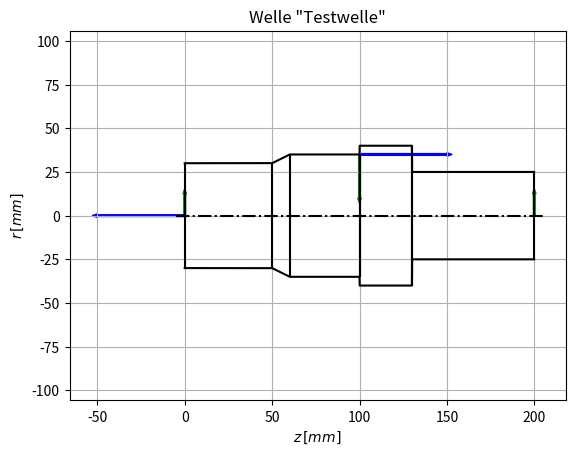

Source code (Python):
"""
Klassendefinitionen
"""

import numpy as np
import matplotlib.pyplot as plt

class Werkstoff():
    Werkstoffe = {} # Dictionary mit allen erzeugten Werkstoffen

    def __init__(self, name, sigma_zdW, sigma_bW, tau_tW,art, Cr_Ni_Einsatzstahl, sigma_B, sigma_S):
        self.name = name
        self.sigma_zdW = float(sigma_zdW)
        self.sigma_bW = float(sigma_bW)
        self.tau_tW = float(tau_tW)
        self.art = art
        self.Cr_Ni_Einsatzstahl = int(Cr_Ni_Einsatzstahl)
        self.sigma_B = sigma_B
        self.sigma_S = sigma_S
        Werkstoff.Werkstoffe[name] = self
    def __repr__(self) -> str:
        return self.name
    def data_sheet(self):
        print(
            f"""
---------------------------------------------------
Name:                           {self.name}
Art:                            {self.art}
Zug-Druck-Wechselfestigkeit:    {self.sigma_zdW}
Biegewechselfestigkeit:         {self.sigma_bW}
Torsionswechselfestigkeit:      {self.tau_tW}
---------------------------------------------------
            """
        )
    def aus_csv_laden():
        """
        Lädt die Werkstoffdaten aus `'\\Werkstoffdaten.csv'` in `Werkstoff.Werkstoffe`.
        Bei Dopplung werden alte Einträge mit neuen Überschrieben.
        """
        with open("Werkstoffdaten.csv","r",encoding="utf8") as datei:
            rohdaten = datei.readlines()

        for line in rohdaten:
            if line[0] != "#":
                args = line.strip().split(",")
                Werkstoff(*args)
        return 1

class Welle:
    def __init__(self,name:str) -> None:
        self.name = str(name)
        self.geometrie = []
        self.z_daten = []
        self.r_daten = []
        self.belastungen = [(0,0,0,0,0,0,0),(0,0,0,0,0,0,0),(0,0,0,0,0,0,0),(0,0,0,0,0,0,0),(0,0,0,0,0,0,0)]
    
    def set_Kraft(self,betrag,typ:str,z=0,r=0,phi=0):
        """Legt eine Krafteinleitung an der Welle fest.
        Der Typ kann "radial","tangential" oder "axial" sein.
        Radialkräfte nach innen sind positiv.
        z: Z-Position (längs) wo die Kraft angreift
        r: Entfernung der Kraft von der Drehachse der Welle.
        phi: Winkel der Krafteinleitung in Grad. Kräfte von oben haben phi=0
        """
        phi = np.deg2rad(phi)
        if typ[0].casefold()=="r":
            kraft = (betrag,z,r,phi,betrag*np.sin(phi),betrag*np.cos(phi),0) # Radial
        elif typ[0].casefold()=="t":
            kraft = (betrag,z,r,phi,betrag*np.cos(phi),betrag*np.sin(phi),0) # Tangential
        elif typ[0].casefold()=="a":
            kraft = (betrag,z,r,phi,0,0,betrag) # Axial
        else:
            raise ValueError("Krafttyp wurde nicht erkannt. Erlaubt sind 'radial' ('r'),'tangential' ('t') und 'axial' ('a').")
        self.belastungen.append(kraft)

    def lagerkräfte_berechnen(self):
        # Lagerkräfte berechnen und in Belastungen aufnehmen
        # Lagerkraft Loslager
        lges = self.z_daten[-1]
        summe_krafthebelx,summe_krafthebely = 0,0
        summe_kräftex,summe_kräftey,summe_kräftez = 0,0,0
        for _,zk,rk,_,fx,fy,fz in self.belastungen:
            summe_krafthebely += -fy*zk
            summe_krafthebelx += fx*zk
        self.belastungen[3] = (abs(summe_krafthebelx/lges),lges,0,0,summe_krafthebelx/lges,0,0) # Lagerkraft Loslager X
        self.belastungen[4] = (abs(summe_krafthebely/lges),lges,0,0,0,summe_krafthebely/lges,0) # Lagerkraft Loslager Y

        for _,zk,rk,_,fx,fy,fz in self.belastungen:
            summe_kräftex += -fx
            summe_kräftey += -fy
            summe_kräftez += -fz
        self.belastungen[0] = (abs(summe_kräftex),0,0,0,summe_kräftex,0,0) # Lagerkraft Festlager X
        self.belastungen[1] = (abs(summe_kräftey),0,0,0,0,summe_kräftey,0) # Lagerkraft Festlager Y
        self.belastungen[2] = (abs(summe_kräftez),0,0,0,0,0,summe_kräftez) # Lagerkraft Festlager Z
        print("-"*20)
        print("Festlager X",test.belastungen[0])
        print("Festlager Y",test.belastungen[1])
        print("Festlager Z",test.belastungen[2])
        print("Loslager X",test.belastungen[3])
        print("Loslager Y",test.belastungen[4])

    def set_geometrie(self,punkte:list):
        """
        Definiert die Wellengeometrie als Liste aus Punkten in der Form [[z1,r1],[z2,r2],...]
        """
        self.geometrie = punkte
        self.z_daten,self.r_daten = zip(*self.geometrie) # Entpackt die Geometriedaten in Vektoren

    def radius(self,z):
        """Gibt Radius der Welle an Stelle z aus. Alle Längen werden in `mm` angegeben"""
        for i,zr in enumerate(self.geometrie):
            z1,z2 = self.geometrie[i-1][0],self.geometrie[i][0]
            r1,r2 = self.geometrie[i-1][1],self.geometrie[i][1]
            
            if z<=z2:
                m = (z - z1) / (z2 - z1)
                return r1 + m * (r2 - r1)
    def r(self,z):
        """Gibt Radius der Welle an Stelle z aus. Alle Längen werden in `mm` angegeben"""
        return self.radius(z)
    def d(self,z):
        """Gibt Durchmesser der Welle an Stelle z aus. Alle Längen werden in `mm` angegeben"""
        return 2*self.radius(z)
    def durchmesser(self,z):
        """Gibt Durchmesser der Welle an Stelle z aus. Alle Längen werden in `mm` angegeben"""
        return self.d(z)
    def plot(self,kräfte=True,biegemomente=False):
        """Stellt die Welle dar."""
        zrange = np.arange(0,max(self.z_daten),0.1)
        rrange = np.array(tuple(map(self.radius,zrange)))

        plt.plot(zrange,rrange,"k")
        plt.plot(zrange,rrange*-1,"k")
        plt.hlines(0,-5,self.z_daten[-1]+5,linestyles="dashdot",colors="black")
        for i,z in enumerate(self.z_daten):
            plt.vlines(z,self.radius(z)*-1,self.radius(z),colors="black")

        if kräfte:
            # maximale Kraft ermitteln, zum skalieren der Vektoren
            l_max = 50
            max_f = max((self.belastungen[i][0] for i in range(len(self.belastungen))))

            for kraft in self.belastungen:
                _,z,r,phi,fx,fy,fz = kraft
                if round(abs(fy),5)>0: # Y Kräfte zeichnen
                    plt.arrow(z,r,0,l_max*-fy/max_f,head_width=2,width=1,color="green")
                if round(abs(fz),5)>0: # Z Kräfte zeichnen
                    plt.arrow(z,r,l_max*fz/max_f,0,head_width=2,width=1,color="blue")

        plt.grid()
        plt.title(f'Welle "{self.name}"')
        plt.xlabel("$z\\,[mm]$")
        plt.ylabel("$r\\,[mm]$")
        plt.axis("equal")
        plt.show()

if __name__ == "__main__":
    test = Welle("Testwelle")
    test.set_geometrie([
        [0,30],
        [50,30],
        [60,35],
        [100,35],
        [100,40],
        [130,40],
        [130,25],
        [200,25],
    ])
    
    test.set_Kraft(10,"r",100,test.radius(100),0)
    test.set_Kraft(20,"a",100,test.radius(100),0)
    test.lagerkräfte_berechnen()
    test.plot()
